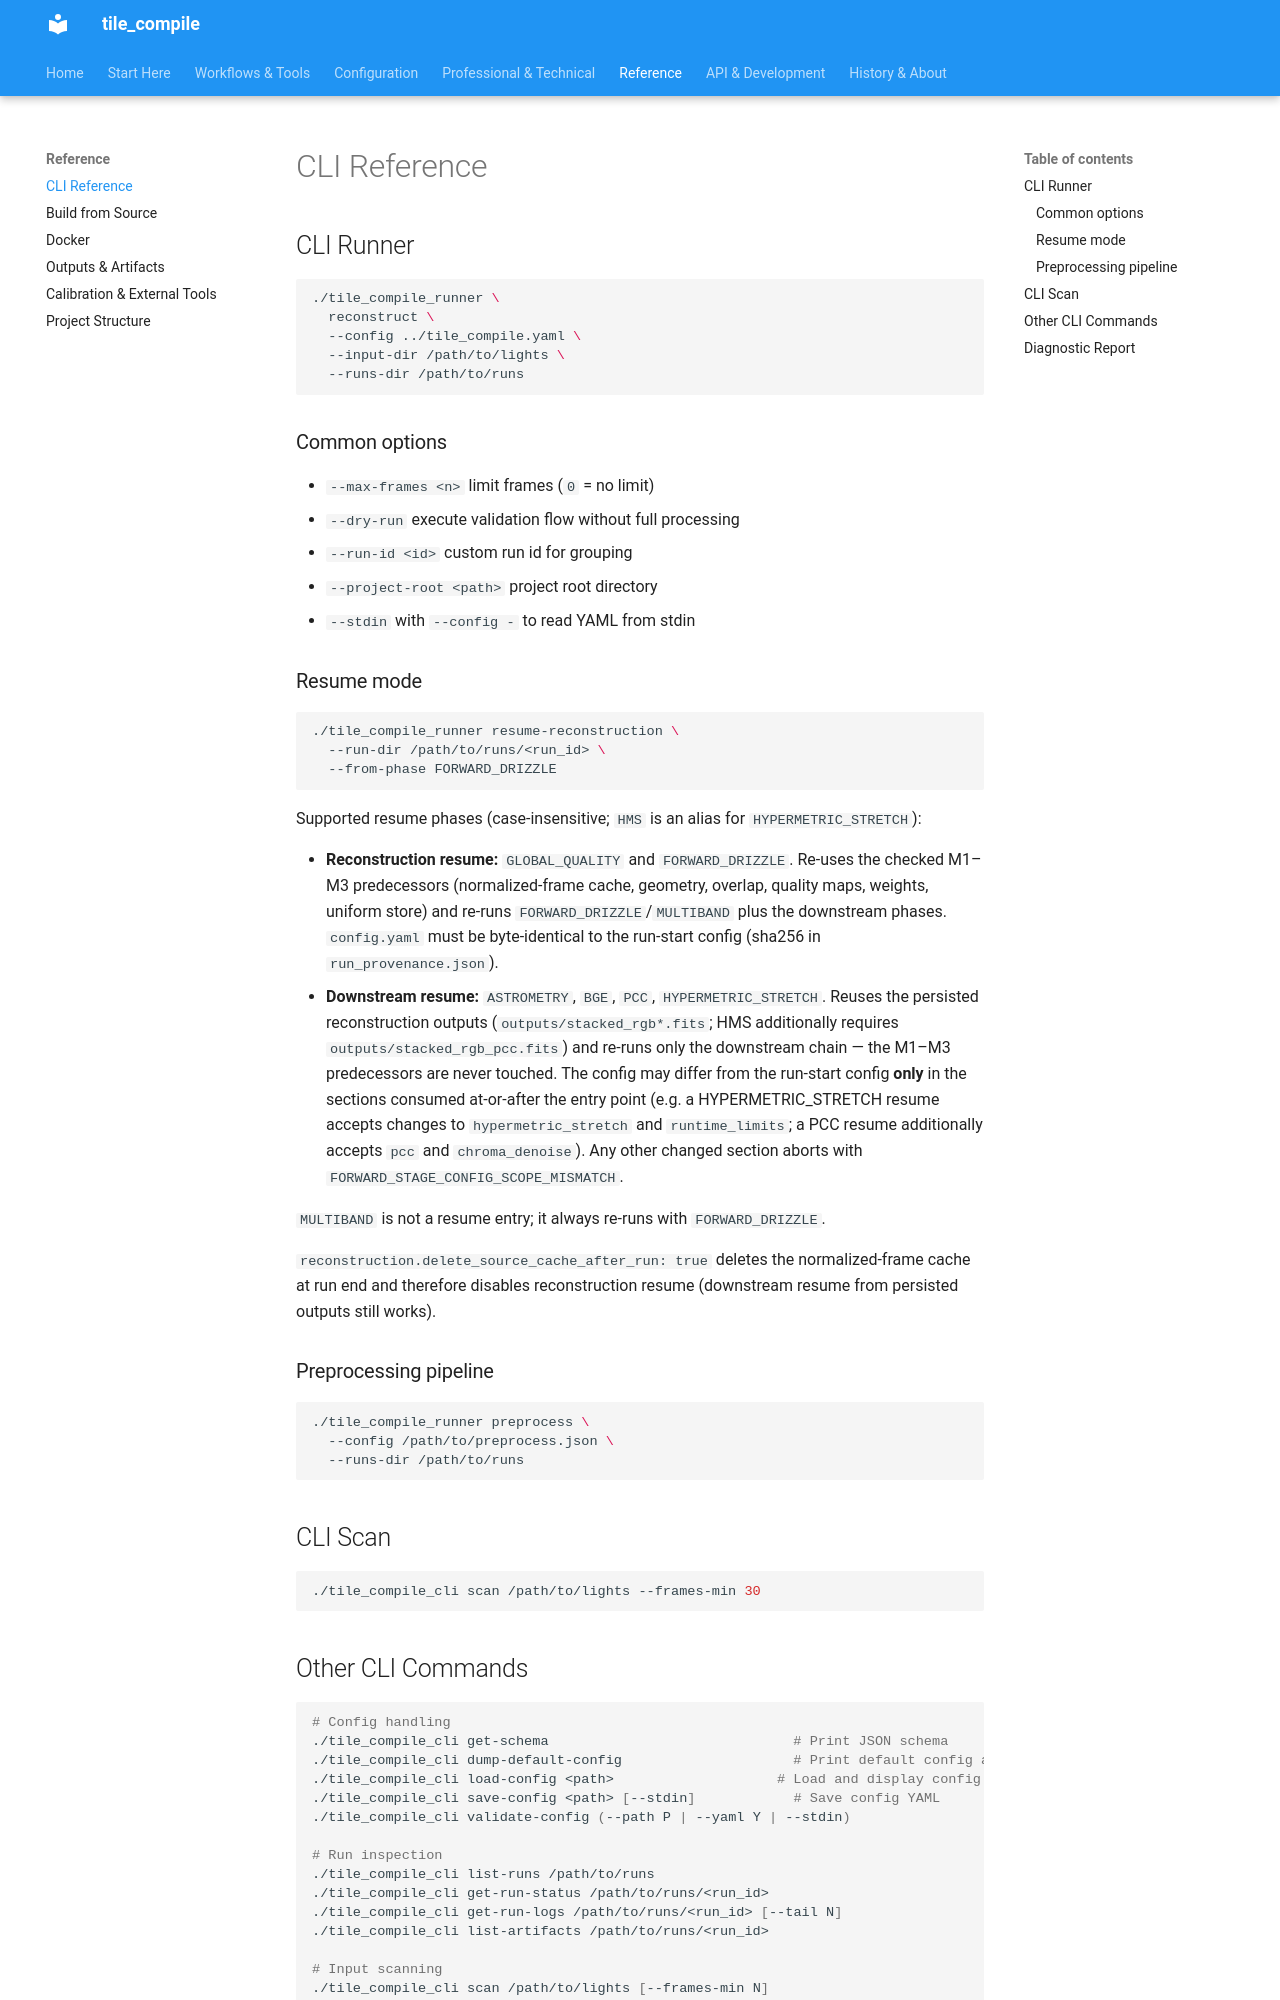

repository: jeamy/tile_compile · page: reference/cli/index.html · generator: mkdocs

# CLI Reference

## CLI Runner

```bash
./tile_compile_runner \
  reconstruct \
  --config ../tile_compile.yaml \
  --input-dir /path/to/lights \
  --runs-dir /path/to/runs
```

### Common options

- `--max-frames <n>` limit frames (`0` = no limit)
- `--dry-run` execute validation flow without full processing
- `--run-id <id>` custom run id for grouping
- `--project-root <path>` project root directory
- `--stdin` with `--config -` to read YAML from stdin

### Resume mode

```bash
./tile_compile_runner resume-reconstruction \
  --run-dir /path/to/runs/<run_id> \
  --from-phase FORWARD_DRIZZLE
```

Supported resume phases (case-insensitive; `HMS` is an alias for
`HYPERMETRIC_STRETCH`):

- **Reconstruction resume:** `GLOBAL_QUALITY` and `FORWARD_DRIZZLE`.
  Re-uses the checked M1–M3 predecessors (normalized-frame cache, geometry,
  overlap, quality maps, weights, uniform store) and re-runs
  `FORWARD_DRIZZLE`/`MULTIBAND` plus the downstream phases. `config.yaml`
  must be byte-identical to the run-start config (sha256 in
  `run_provenance.json`).
- **Downstream resume:** `ASTROMETRY`, `BGE`, `PCC`,
  `HYPERMETRIC_STRETCH`. Reuses the persisted reconstruction outputs
  (`outputs/stacked_rgb*.fits`; HMS additionally requires
  `outputs/stacked_rgb_pcc.fits`) and re-runs only the downstream chain —
  the M1–M3 predecessors are never touched. The config may differ from the
  run-start config **only** in the sections consumed at-or-after the entry
  point (e.g. a HYPERMETRIC_STRETCH resume accepts changes to
  `hypermetric_stretch` and `runtime_limits`; a PCC resume additionally
  accepts `pcc` and `chroma_denoise`). Any other changed section aborts
  with `FORWARD_STAGE_CONFIG_SCOPE_MISMATCH`.

`MULTIBAND` is not a resume entry; it always re-runs with
`FORWARD_DRIZZLE`.

`reconstruction.delete_source_cache_after_run: true` deletes the
normalized-frame cache at run end and therefore disables reconstruction
resume (downstream resume from persisted outputs still works).

### Preprocessing pipeline

```bash
./tile_compile_runner preprocess \
  --config /path/to/preprocess.json \
  --runs-dir /path/to/runs
```

## CLI Scan

```bash
./tile_compile_cli scan /path/to/lights --frames-min 30
```
